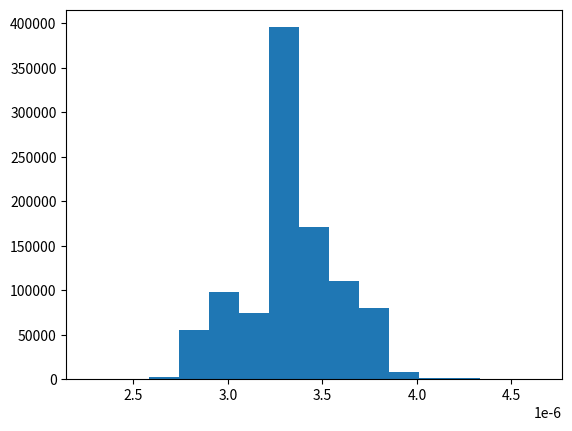

Python code for this plot:
#!/usr/bin/env python3
# -*- coding: utf-8 -*-
"""
Created on Tue Aug  4 22:09:46 2020

@author: dreardon
"""

import numpy as np
import matplotlib.pyplot as plt
import scipy.constants as sc

n_samples = 1000000

eps1 = 4.4289220051202546193e-08
eps1_err = 0.00000000595139388989

eps2 = -9.776878955568826327e-08
eps2_err = 0.00000000339510407484

i = 86.465574649843698139 * np.pi/180
i_err = 0.00183480226343178329 * np.pi/180

asini = 1.8979911727791108372*sc.c
asini_err = 0.00000001274621563121*sc.c

eps1 = np.random.normal(loc=eps1, scale=eps1_err, size=n_samples)
eps2 = np.random.normal(loc=eps2, scale=eps2_err, size=n_samples)
asini = np.random.normal(loc=asini, scale=asini_err, size=n_samples)
i = np.random.normal(loc=i, scale=i_err, size=n_samples)


ratio = np.sqrt(1 - (eps1**2 + eps2**2))

difference = asini/(np.sin(i)) - asini/(np.sin(i)) * ratio

plt.hist(difference, bins=15)

print(np.median(difference), np.std(difference))